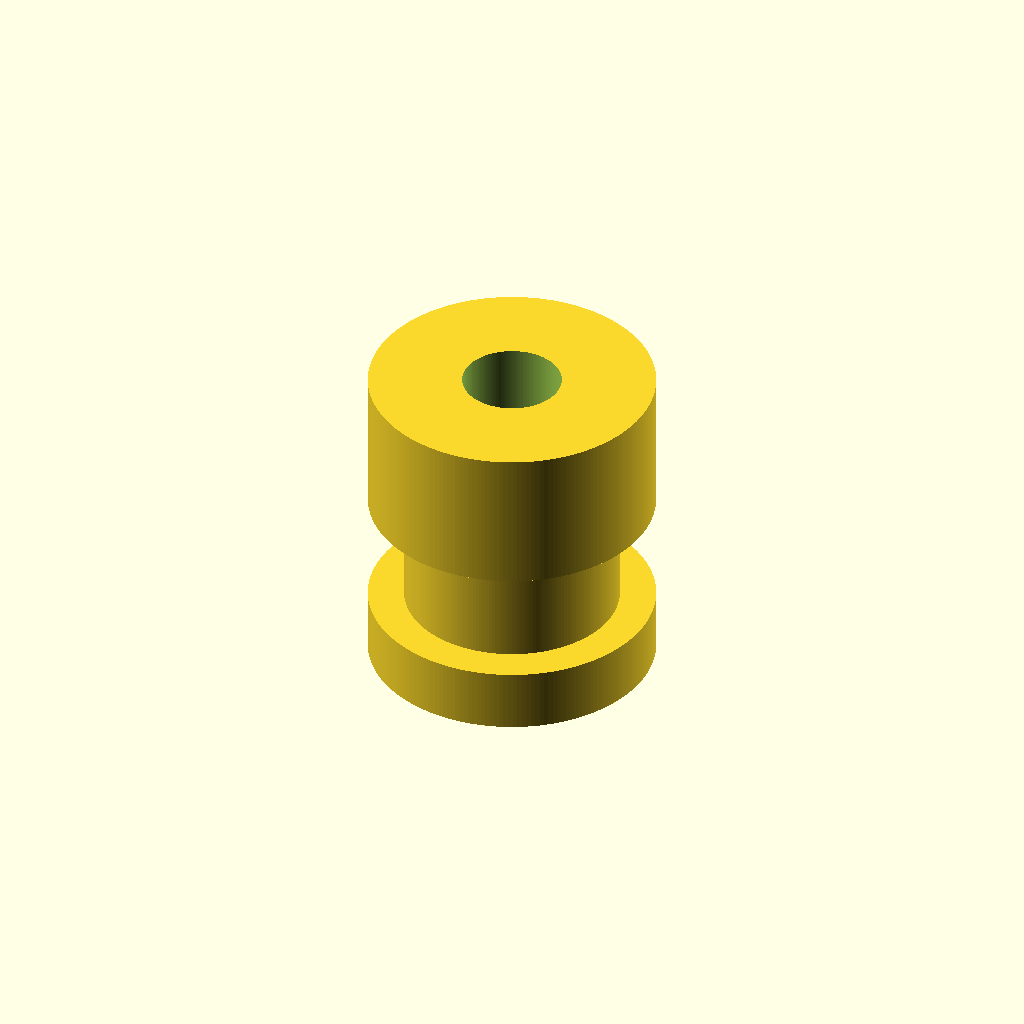
Cell 1: the model at its default parameters.
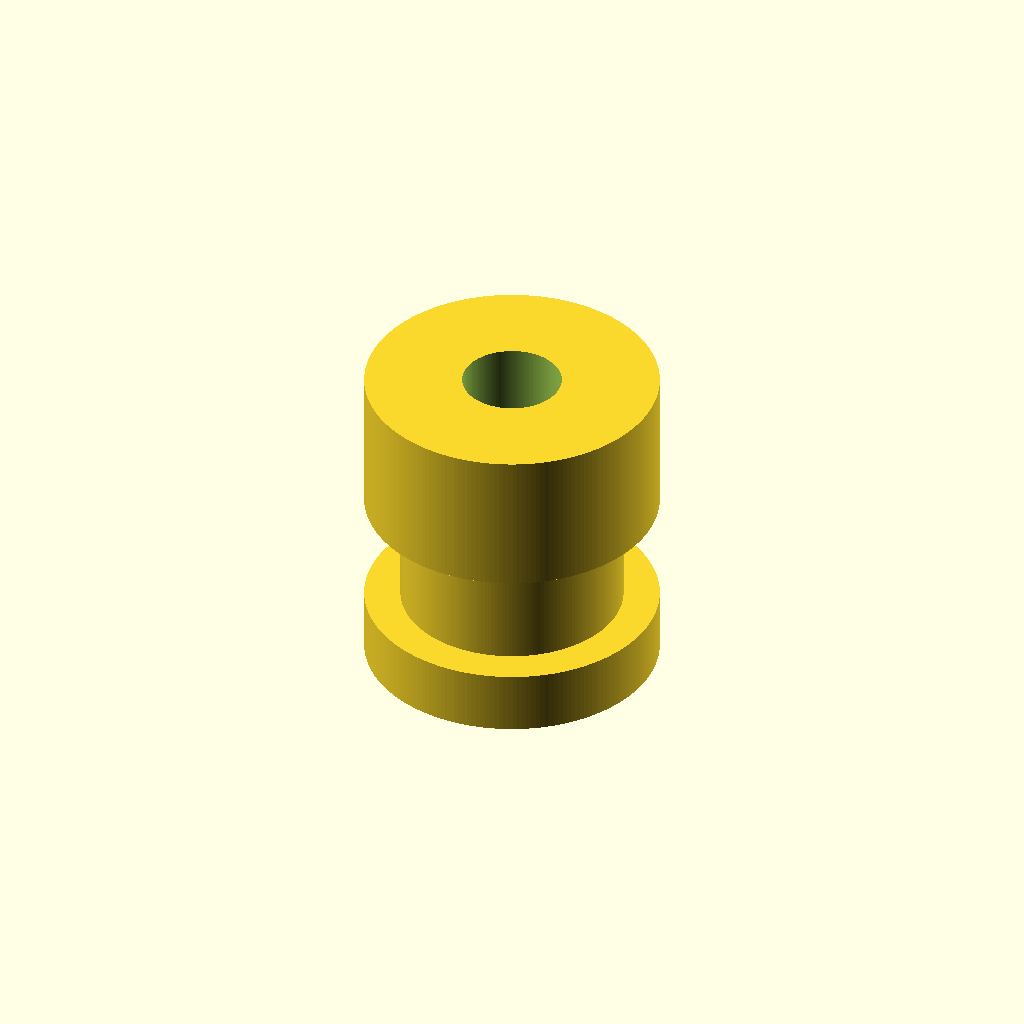
Cell 2: the same model with cf = 0.8.
All cells are drawn from one camera (rotation 55°, 0°, 25°, orthographic, colour scheme Cornfield), so only the parameter changes between them.
The OpenSCAD source (openscad/HC250/ptfe_coupler.scad):
// Threading.scad - library for threadings
// Autor: Rudolf Huttary, Berlin 2016 

use <../threads.scad> // http://www.thingiverse.com/thing:900137

// examples 
//showexample = 2;   // choose your example number
$fn=200;
dt=12;
t=4;
cf=.4;  // Fit
cl=.3;  // Cleareance

ct=.3;  // Thread

// Detail
//bolt();
//translate([-25,0,0])  nut();

coupler6();

// Fine
//translate([20,0,0]) cone(); 

module coupler6(){
    h1=3.5;
    h2=6;
    h3=6;
    
    difference(){
        union(){
            cylinder(d=15.5+cf, h=h1);
            
            cylinder(d=11.5+cf, h=h1+h2+cl);
            
            translate([0,0,h1+h2+cl])
            cylinder(d=15.5+cf, h=h3+2);
        } 
        
        translate([0,0,-.1])
        cylinder(d1=5, d2=2.5, h=h1+h2+3);
        
        translate([0,0,h1+h2+2])
        cylinder(d=5.8-ct, h=h3+3); 
    }     
}

module coupler10(){
    h1=3.5;
    h2=6;
    h3=10;
    
    difference(){
        union(){
            cylinder(d=15.5+cl, h=h1);
            cylinder(d=11.5, h=h1+h2+cl);
            
            translate([0,0,h1+h2+cl])
            cylinder(d=15.5+cf, h=h3+2);
        } 
        
        translate([0,0,-.1])
        cylinder(d1=4.5, d2=5, h=h1+h2+3);
        
        translate([0,0,h1+h2+2])
        cylinder(d=9.8-ct, h=h3+3); 
    }     
}

module bolt(){
    difference(){
        union(){
            translate([0,0,12])
            metric_thread (diameter=dt, pitch=2, length=10, angle=45);
            
            cylinder(d=16, h=3.7);
            cylinder(d=12, h=3.7+6);
            translate([0,0,3.7+6])
            cylinder(d=16, h=3);
        } 
        
        translate([0,0,-.1])
        cylinder(d=4+cl,h=50);

        translate([0,0,5])
        cylinder(d=6,h=50);
    }     
}

module nut(){
    difference(){
        cylinder(d=dt+t*2, h=15, $fn=8);
        
        translate([0,0,2])
        metric_thread (diameter=dt+cl, pitch=2, length=20, angle=45);
        
        translate([0,0,-.1])
        cylinder(d=4+cl,h=50);
    }
}

module cone(){
    g=3; //gap
    h=14;
    difference(){
        cylinder(d1=7,d2=5.8,h=h);
                                
        translate([0,0,-.1])
        cylinder(d=4,h=50);
        
        translate([0,0,-.5])
        cylinder(d=3,h=50);
        
        translate([0,-g/2,-.1])
        cube([10,g,50]);
    }
    // Rings
    difference(){
        union(){
     //       translate([0,0,h/4]) ring();
            translate([0,0,2*h/4]) ring();
     //       translate([0,0,3*h/4]) ring();
        }
        
        translate([0,-g/2,-.1])
        cube([10,g,50]);
    }
    /**/
}

module ring(){
    difference(){
        cylinder(d=4,h=2);
        translate([0,0,-.1])
        cylinder(d1=4.1,d2=3,h=2.2);
    }
}
        
module nut_thread(D = 0, pitch = 1.25, d = 12, windings = 10, helices = 1, angle = 60, edges=40, left = false)
{
  R = D==0?d/2+pitch/PI:D/2; 
  translate([0,0,-pitch])
  difference()
  { 
    translate([0,0,pitch]) 
    cylinder (r=R, h =pitch*(windings-helices), $fn = edges); 
    threading(pitch, d, windings, helices, angle, true, left, $fn = $fn); 
  }
}

module threading(pitch = 1.25, d = 12, windings = 10, helices = 1, angle = 60, full = true, left=false)
{  // tricky: glue two 180° pieces together to get a proper manifold  
  r = d/2;
  ccw = left?1:-1; 
  Steps = $fn?$fn/2:180/$fa; 
  Pitch = pitch*helices; 
  if(full) cylinder(r = r-.5-pitch/PI, h=pitch*(windings+helices), $fn=$fn); 
  translate([0,0,(helices*.5+windings)*pitch]) 
  {
    sweep(gen_dat());   // half screw
    rotate([0, 0, 180]) translate([0, 0, Pitch/2])
    sweep(gen_dat());   // half screw
  }
  function gen_dat() = let(ang = 180, bar = R_(180, -90, 0, Ty_(-r+.5, vec3D(pitch/PI* Rack(windings, angle)))))
        [for (i=[0:Steps]) Tz_(-i/2/Steps*Pitch, Rz_(ccw*i*ang/Steps, bar))]; 

  function Rack(w, angle) = 
     concat([[0, 2]], 
            [for (i=[0:windings-1], j=[0:3]) 
              let(t = [ [0, 1], [2*tan(angle/2), -1], [PI/2, -1], [2*tan(angle/2)+PI/2, 1]])
              [t[j][0]+i*PI, t[j][1]]], [[w*PI, 1], [w*PI, 2]]);
     
  function rev(L) = let(N=len(L)) [for(x = [1:N]) x[N-i]];  
}
Customizer parameters (derived from the source; name, type, default, range or options):
dt: number, default 12
t: number, default 4
cf: number, default 0.4
cl: number, default 0.3
ct: number, default 0.3
